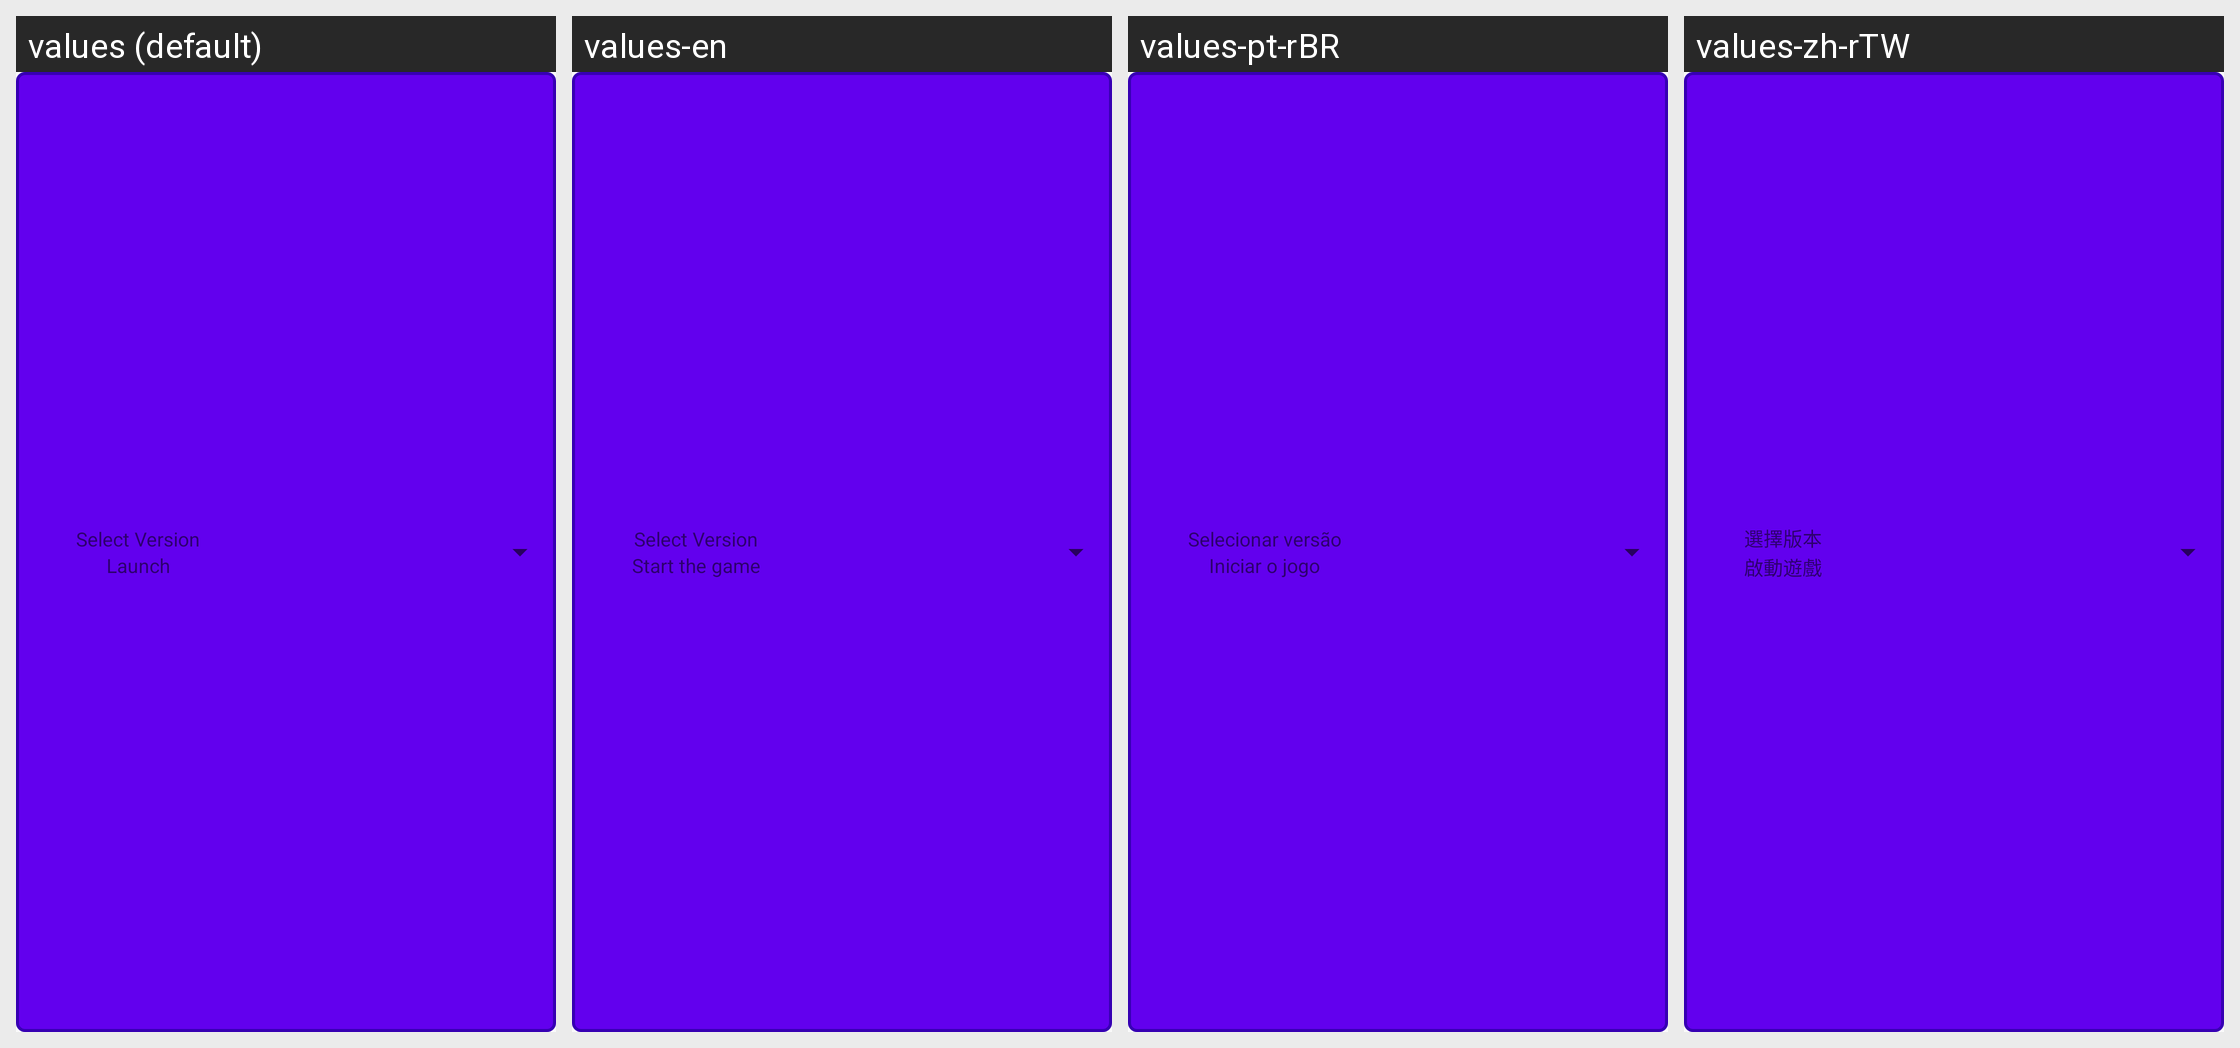

Here is an Android app screen in its default locale and in the app's own translations. Write out the translated-string differences for the strings that appear on this screen.
Android screen res/layout/ui_startgame.xml rendered under 4 locales, left to right: values (default), values-en, values-pt-rBR, values-zh-rTW. Device: Nexus 5 (rendered at 1080×1920; each locale shown at half size, 540×960, under a caption strip naming it); theme AppTheme.
Other locales in the repository, not shown: values-pl, values-ru, values-zh-rCN.
Strings drawn on this screen, with the default value and each locale's value (text and hints the layout hard-codes, and strings that could not be matched under every locale, appear in the picture but are not listed):

title_select_version
  values: Select Version
  values-en: Select Version
  values-pt-rBR: Selecionar versão
  values-zh-rTW: 選擇版本

title_launch_game
  values: Launch
  values-en: Start the game
  values-pt-rBR: Iniciar o jogo
  values-zh-rTW: 啟動遊戲
